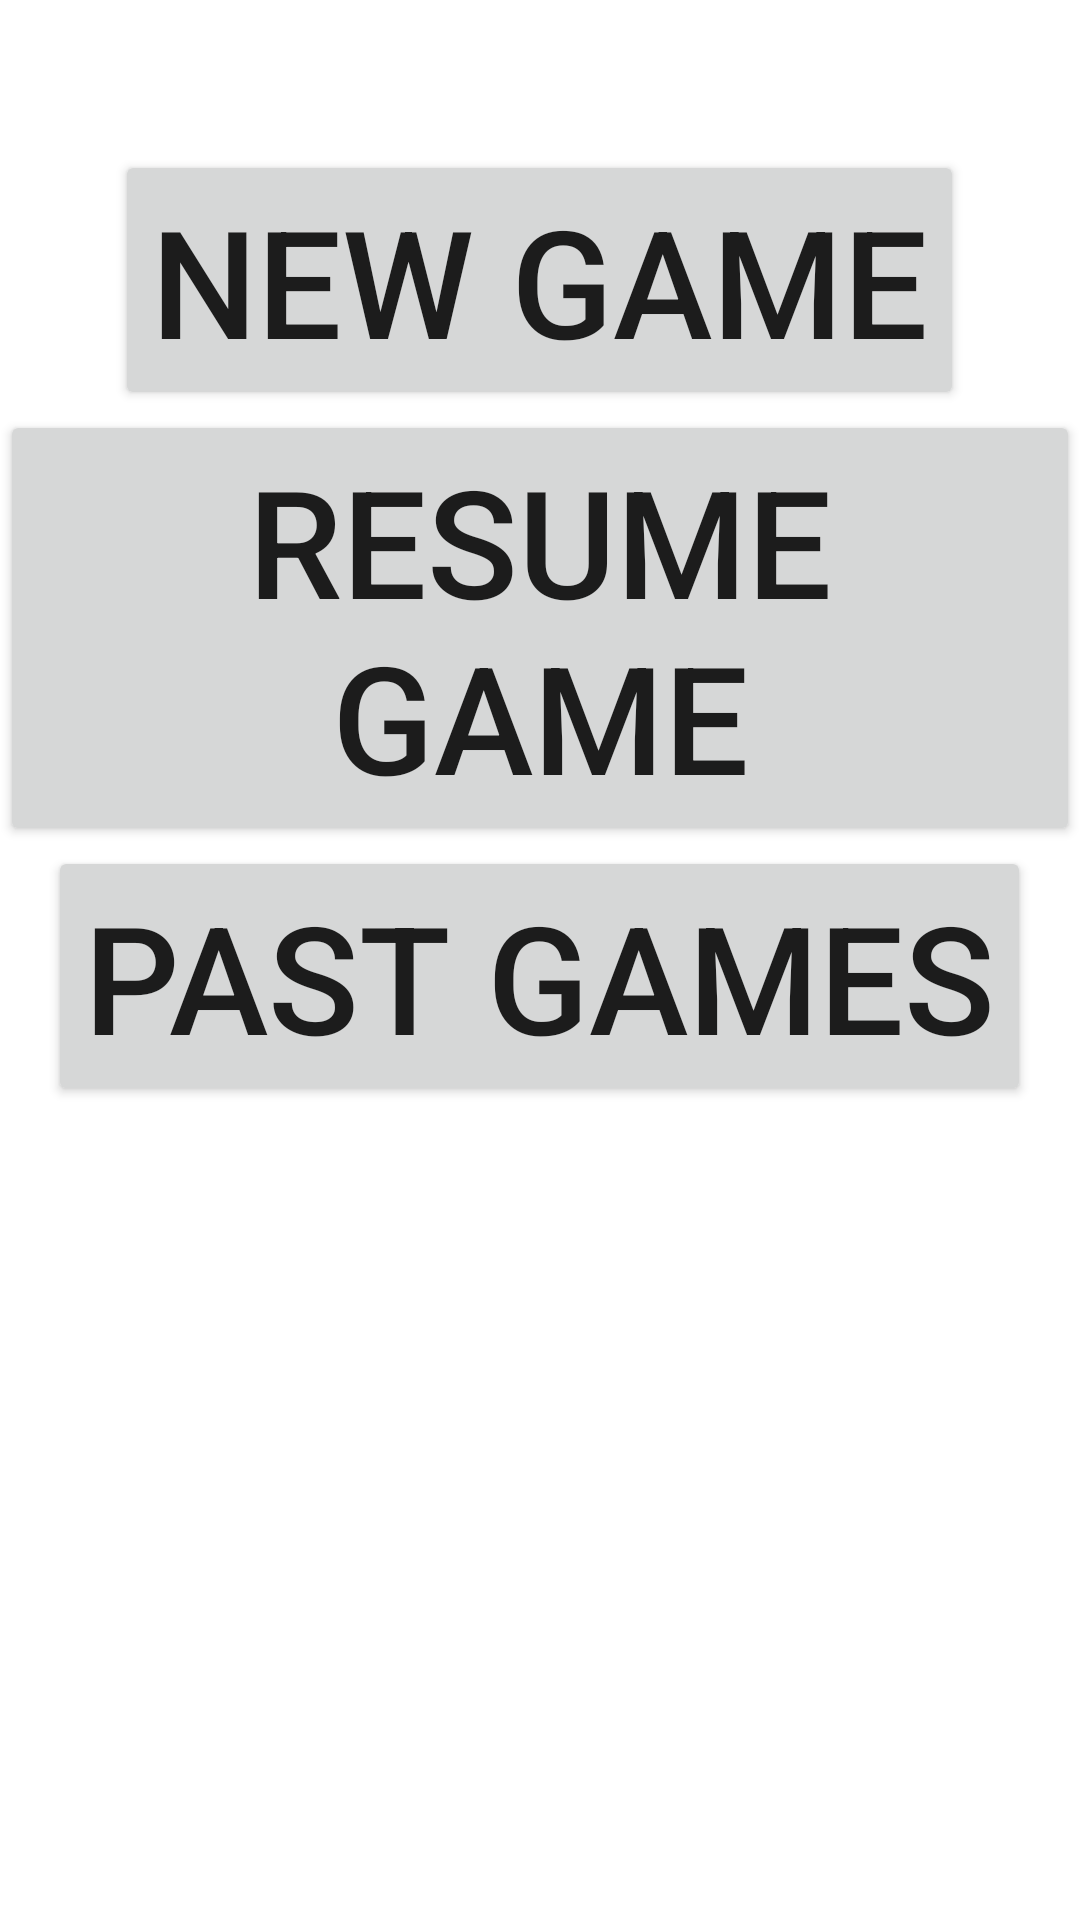

Reconstruct the res/layout file that produces this screen, plus the resources it refers to.
<!-- AndroidManifest.xml: application theme Theme.GoGame -->
<!-- res/layout/activity_main.xml -->
<?xml version="1.0" encoding="utf-8"?>
<RelativeLayout xmlns:android="http://schemas.android.com/apk/res/android"
    xmlns:app="http://schemas.android.com/apk/res-auto"
    xmlns:tools="http://schemas.android.com/tools"
    android:layout_width="match_parent"
    android:layout_height="match_parent"
    tools:context=".MainActivity">

    <Button
        android:id="@+id/New_Game"
        android:layout_marginTop="50dp"
        android:layout_width="wrap_content"
        android:layout_height="wrap_content"
        android:textSize="50sp"
        android:text="@string/new_game_label"
        android:layout_centerHorizontal="true"
        />

    <Button
        android:id="@+id/Resume_Game"
        android:layout_width="wrap_content"
        android:layout_height="wrap_content"
        android:textSize="50sp"
        android:text="@string/resume_game_label"
        android:layout_below="@id/New_Game"
        android:layout_centerHorizontal="true"
        />

    <Button
        android:id="@+id/Past_Games"
        android:layout_width="wrap_content"
        android:layout_height="wrap_content"
        android:textSize="50sp"
        android:text="@string/past_game_label"
        android:layout_below="@id/Resume_Game"
        android:layout_centerHorizontal="true"
        />

</RelativeLayout>
<!-- resources referenced by this layout -->
<resources>
  <string name="new_game_label">New Game</string>
  <string name="past_game_label">Past Games</string>
  <string name="resume_game_label">Resume Game</string>
  <style name="Theme.GoGame" parent="Theme.MaterialComponents.DayNight.DarkActionBar">
          
          <item name="colorPrimary">#332E3A</item>
          <item name="colorPrimaryVariant">#F4B46C</item>
          <item name="colorOnPrimary">@color/white</item>
          
          <item name="colorSecondary">@color/teal_200</item>
          <item name="colorSecondaryVariant">@color/teal_700</item>
          <item name="colorOnSecondary">#FFFFFF</item>
          
          <item name="android:statusBarColor" tools:targetApi="l">@color/black</item>
          
      </style>
  <!-- not gathered from this repository: default colours our renderer supplied (Android Studio template values) -->
  <color name="teal_200">#FF03DAC5</color>
  <color name="teal_700">#FF018786</color>
  <color name="black">#FF000000</color>
  <color name="white">#FFFFFFFF</color>
</resources>
